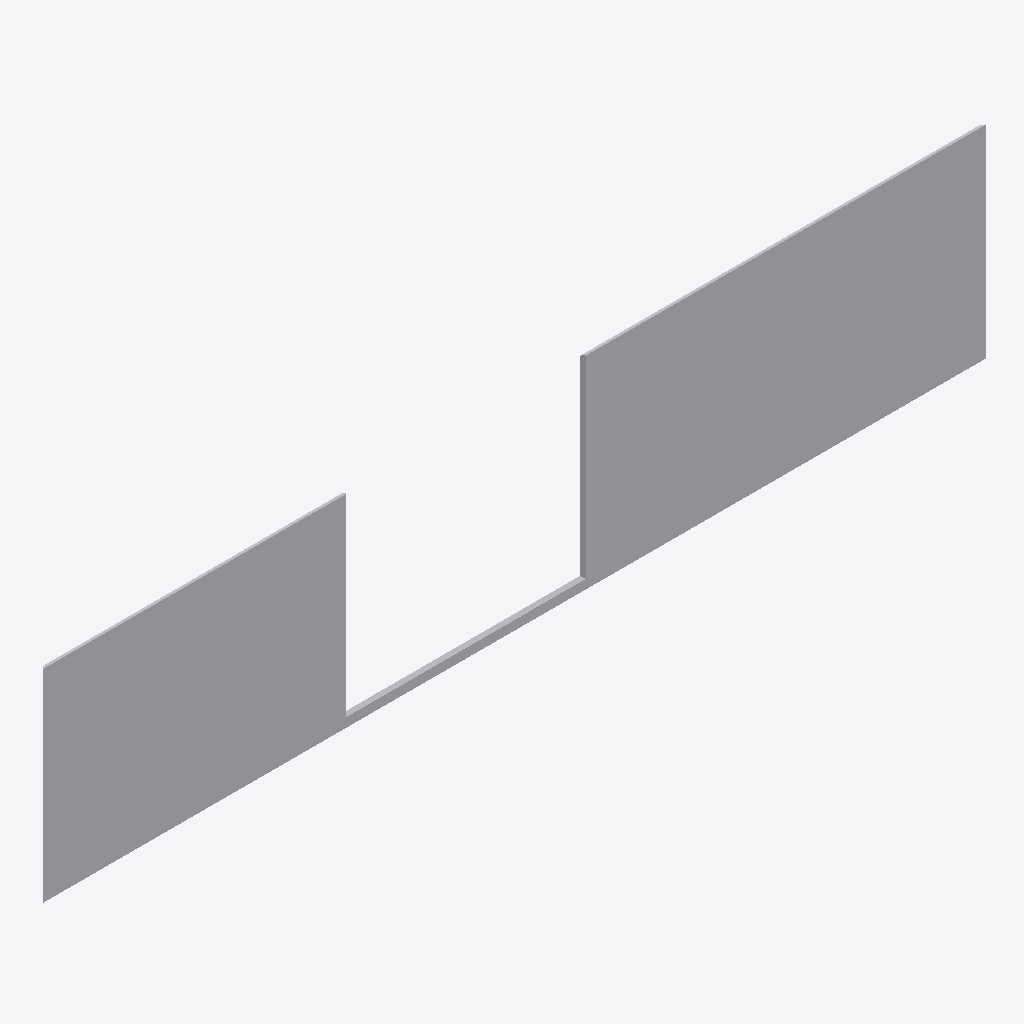
Isometric view of an IFC building model (IFC-SPF (STEP), schema IFC4, length unit millimetre), seen from the south-west, elements coloured by IFC class: 1 other element (light grey).
Extent 5.1 m × 0.0 m × 1.1 m (x, y, z). Elements (1): 1 IfcBuildingElementProxy.

HEADER;
FILE_DESCRIPTION(('ViewDefinition [CoordinationView]'),'2;1');
FILE_NAME('','2025-04-16T18:47:06',(),(),'IfcOpenShell 0.7.0','IfcOpenShell 0.7.0','');
FILE_SCHEMA(('IFC4'));
ENDSEC;
DATA;
#1=IFCPROJECT('1hO2hSvdL2TfDJF6aLsaaw',$,'My Project',$,$,$,$,(#64),#45);
#401=IFCSITE('37vkXPbhLAPPbzw5CWC$Qk',#400,'My Site',$,$,$,$,$,$,$,$,$,$,$);
#399=IFCBUILDINGELEMENTPROXY('255wpCe81ASAtKlusgj$65',#51,$,$,$,#410,#398,$,$);
ENDSEC;
